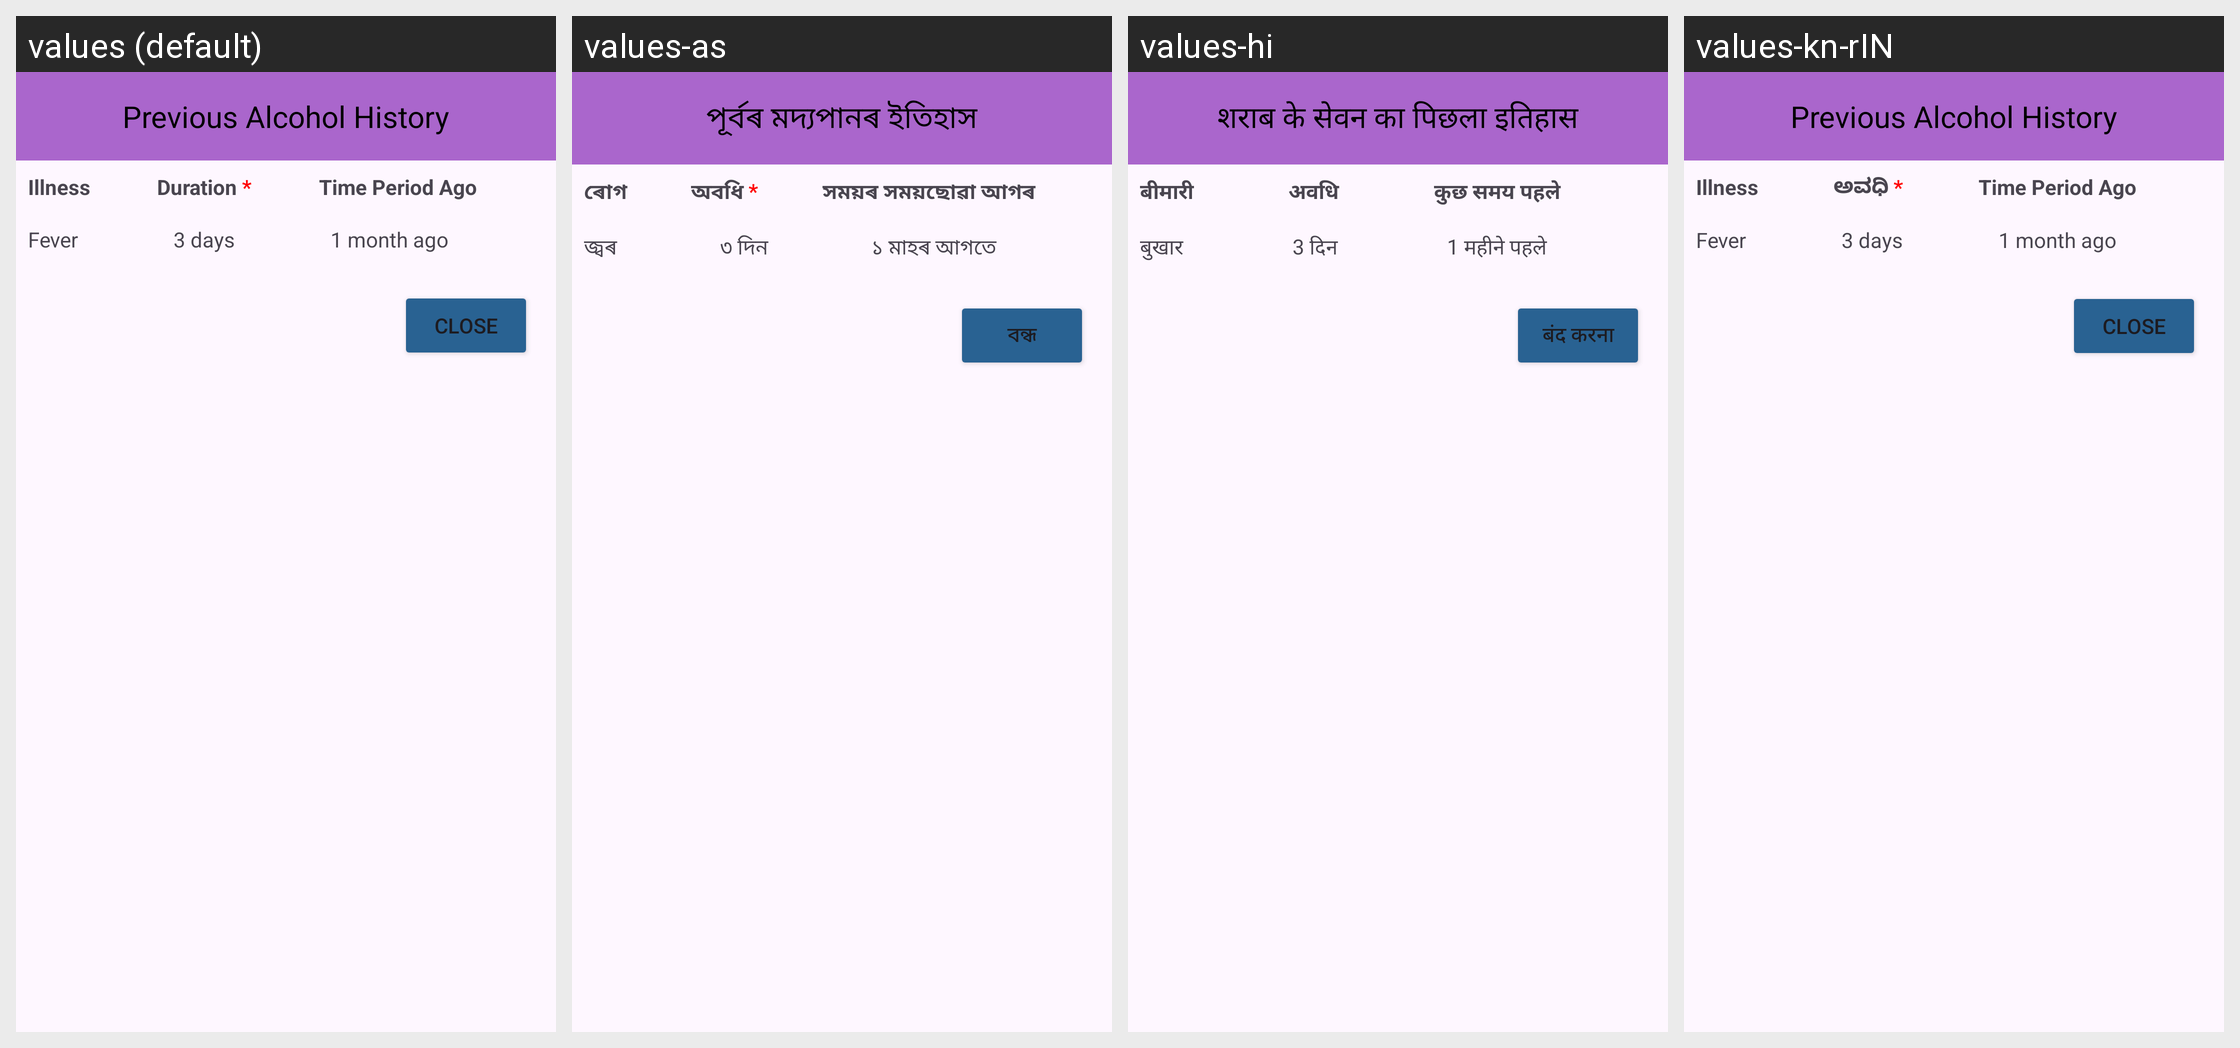

Strings drawn on this Android screen and how each of the app's shown locales translates them:
Android screen res/layout/fragment_alcohol_dialog.xml rendered under 4 locales, left to right: values (default), values-as, values-hi, values-kn-rIN. Device: Nexus 5 (rendered at 1080×1920; each locale shown at half size, 540×960, under a caption strip naming it); theme Theme.CHO.
Strings drawn on this screen, with the default value and each locale's value (text and hints the layout hard-codes, and strings that could not be matched under every locale, appear in the picture but are not listed):

previous_alcohol_history
  values: Previous Alcohol History
  values-as: পূৰ্বৰ মদ্যপানৰ ইতিহাস
  values-hi: शराब के सेवन का पिछला इतिहास
  values-kn-rIN: Previous Alcohol History

illness
  values: Illness
  values-as: ৰোগ
  values-hi: बीमारी
  values-kn-rIN: Illness

duration
  values: Duration *
  values-as: অবধি *
  values-hi: अवधि
  values-kn-rIN: ಅವಧಿ *

time_period_ago
  values: Time Period Ago
  values-as: সময়ৰ সময়ছোৱা আগৰ
  values-hi: कुछ समय पहले
  values-kn-rIN: Time Period Ago

fever
  values: Fever
  values-as: জ্বৰ
  values-hi: बुखार
  values-kn-rIN: Fever

_3_days
  values: 3 days
  values-as: ৩ দিন
  values-hi: 3 दिन
  values-kn-rIN: 3 days

_1_month_ago
  values: 1 month ago
  values-as: ১ মাহৰ আগতে
  values-hi: 1 महीने पहले
  values-kn-rIN: 1 month ago

close
  values: Close
  values-as: বন্ধ
  values-hi: बंद करना
  values-kn-rIN: Close
